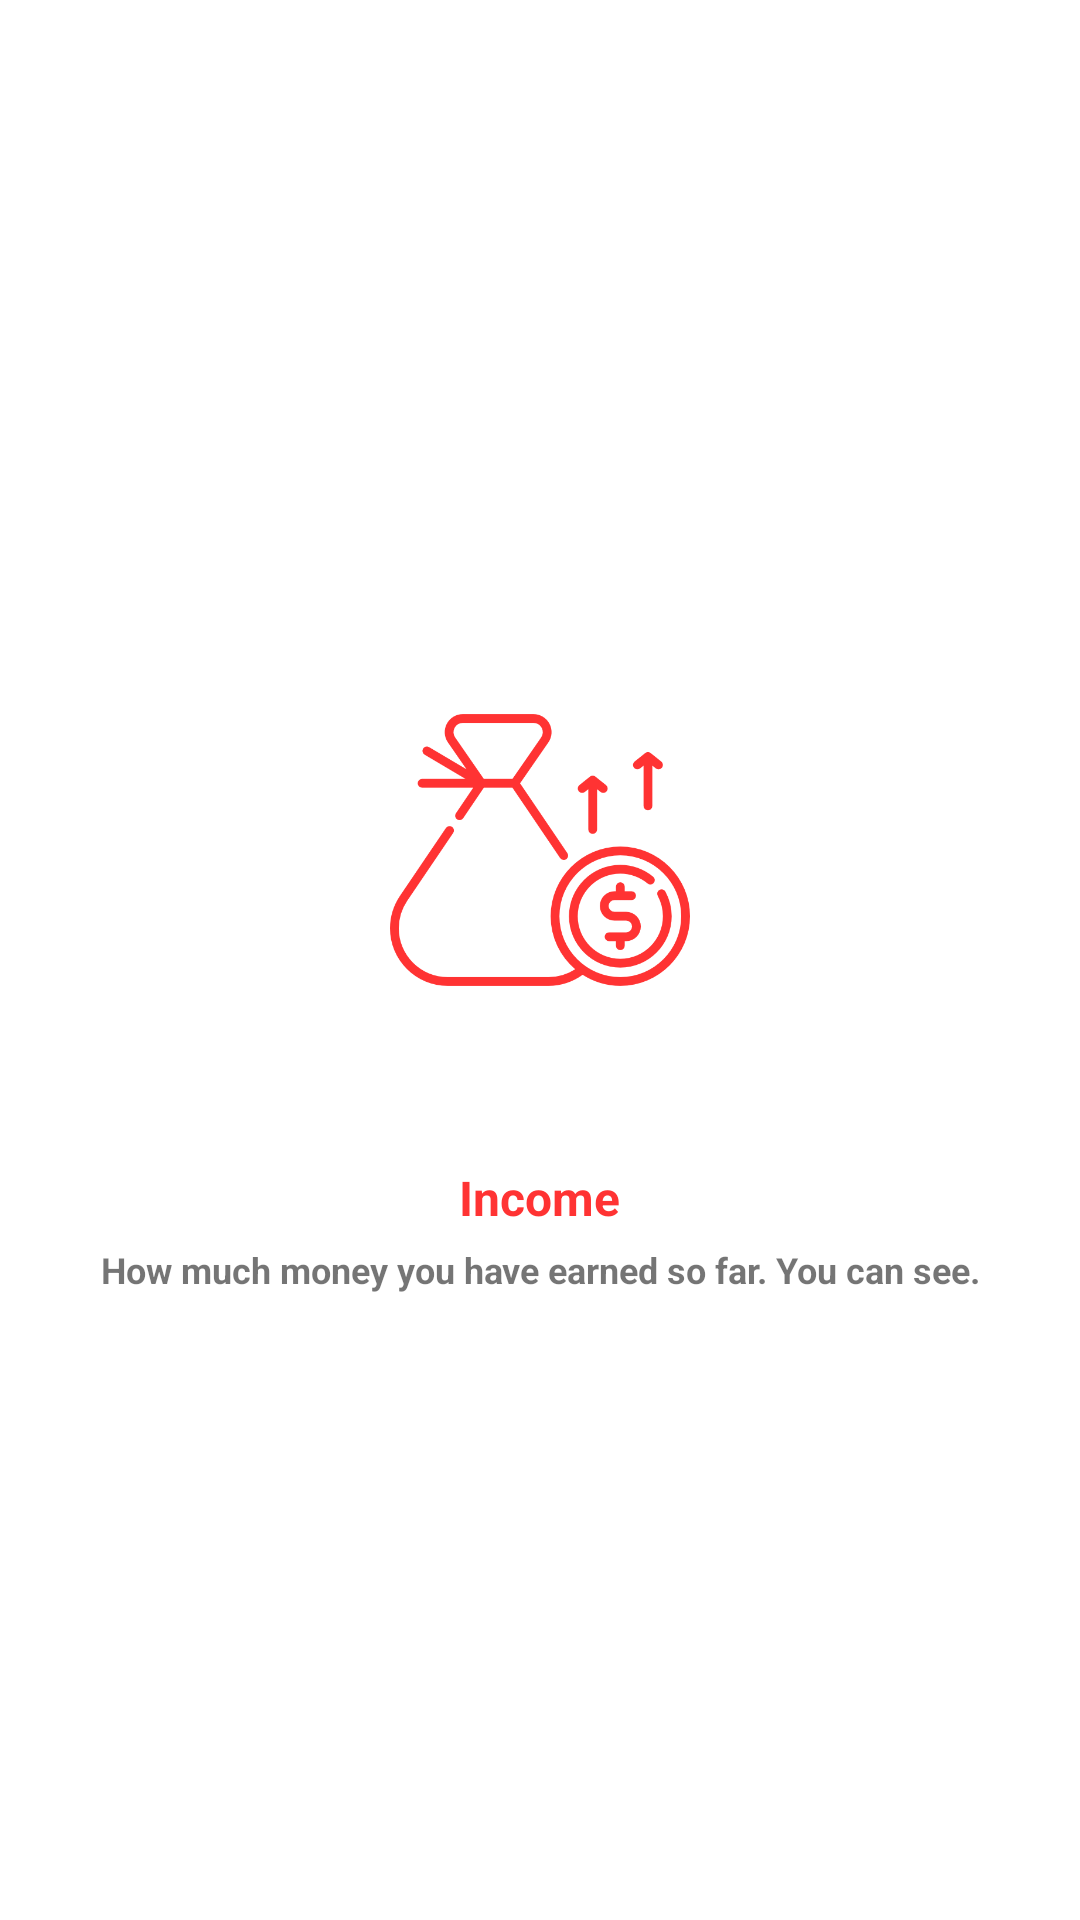

Android layout source for this screen:
<!-- AndroidManifest.xml: application theme AppTheme -->
<!-- res/layout/welcome_slide2.xml -->
<?xml version="1.0" encoding="utf-8"?>
<RelativeLayout xmlns:android="http://schemas.android.com/apk/res/android"
    android:layout_width="match_parent"
    android:layout_height="match_parent"
    android:background="@color/white">

    <LinearLayout
        android:layout_width="wrap_content"
        android:layout_height="wrap_content"
        android:layout_centerInParent="true"
        android:orientation="vertical">


        <ImageView
            android:layout_width="100dp"
            android:layout_height="150dp"
            android:layout_gravity="center"
            android:layout_marginBottom="30dp"
            android:src="@drawable/income_icon"
            android:tint="@color/colorPrimary" />

        <TextView
            android:layout_width="wrap_content"
            android:layout_height="wrap_content"
            android:layout_gravity="center"
            android:text="Income"
            android:textColor="@color/colorPrimary"
            android:textSize="@dimen/text_size_large"
            android:textStyle="bold" />

        <TextView
            android:layout_width="wrap_content"
            android:layout_height="wrap_content"
            android:layout_gravity="center"
            android:layout_marginLeft="25dp"
            android:layout_marginTop="5dp"
            android:layout_marginRight="25dp"
            android:gravity="center"
            android:text="How much money you have earned so far. You can see."
            android:textSize="@dimen/text_size_small"
            android:textStyle="bold" />

    </LinearLayout>

</RelativeLayout>
<!-- resources referenced by this layout -->
<resources>
  <color name="colorPrimary">#FF3333</color>
  <color name="white">#FFFFFF</color>
  <dimen name="text_size_large">16sp</dimen>
  <dimen name="text_size_small">12sp</dimen>
  <!-- drawable income_icon: png bitmap (drawable, 26604 bytes) -->
  <style name="AppTheme" parent="Theme.AppCompat.Light.NoActionBar">
          
          <item name="colorPrimary">@color/colorPrimary</item>
          <item name="colorPrimaryDark">@color/colorPrimaryDark</item>
          <item name="colorAccent">@color/colorAccent</item>
      </style>
  <color name="colorPrimaryDark">#FF3333</color>
  <color name="colorAccent">#F44336</color>
</resources>
